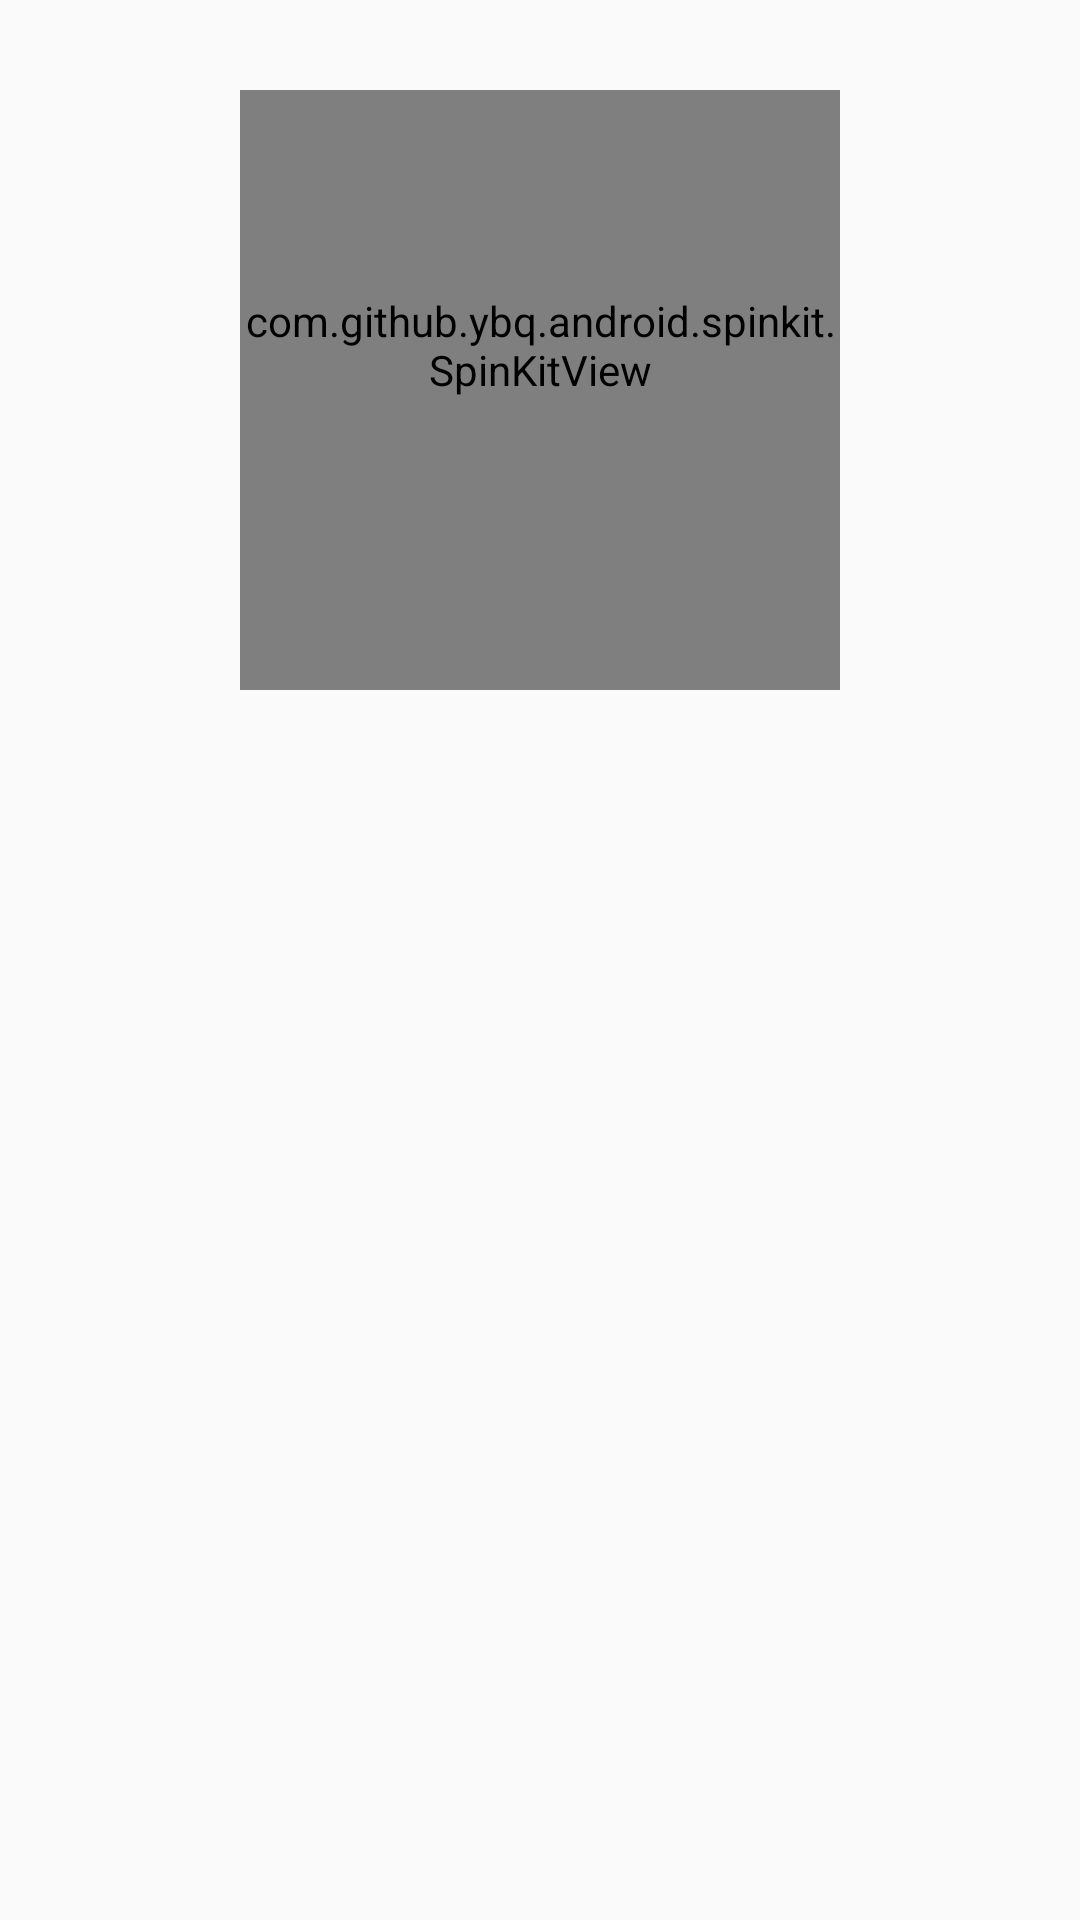

Write the Android layout XML for this screen, with the resource values it uses.
<!-- AndroidManifest.xml: application theme AppTheme -->
<!-- res/layout/activity_my_chats_activity.xml -->
<?xml version="1.0" encoding="utf-8"?>
    <RelativeLayout xmlns:android="http://schemas.android.com/apk/res/android"
        xmlns:app="http://schemas.android.com/apk/res-auto"
        android:id="@+id/my_Chats_RelativeLayout"
        xmlns:tools="http://schemas.android.com/tools"
        android:layout_width="match_parent"
        android:layout_height="match_parent"
        tools:context=".MyChatsActivity"
        android:layout_marginRight="20sp"
        android:layout_marginLeft="20sp">


    <com.github.ybq.android.spinkit.SpinKitView android:id="@+id/spinKit"
        style="@style/SpinKitView.Large.Circle"
        android:layout_width="200sp"
        android:layout_height="200sp"
        android:layout_centerHorizontal="true"
        app:SpinKit_Color="#B0FFC107"
        android:layout_marginTop="30sp"
        android:paddingBottom="30sp"

        xmlns:android="http://schemas.android.com/apk/res/android"
        xmlns:app="http://schemas.android.com/apk/res-auto">

    </com.github.ybq.android.spinkit.SpinKitView>

        <ListView
            android:id="@+id/MyChats_ListView"
            android:layout_width="match_parent"
            android:layout_height="match_parent"
            android:alpha="0.9"
            />

        <TextView
            android:id="@+id/no_chats_foundTextView"
            android:layout_width="match_parent"
            android:layout_height="wrap_content"
            android:background="#F01616"
            android:text="@string/noChatsExist"
            android:textSize="30sp"
            android:layout_marginTop="100sp"
            android:visibility="gone"
            />




    </RelativeLayout>
<!-- resources referenced by this layout -->
<resources>
  <string name="noChatsExist">עדיין לא קיימים צ\'אטים</string>
  <style name="AppTheme" parent="Theme.AppCompat.Light.DarkActionBar">
          
  
  
          <item name="colorPrimary">#E68C06</item>
          <item name="colorPrimaryDark">@color/colorPrimaryDark</item>
          <item name="colorAccent">@color/colorAccent</item>
      </style>
  <color name="colorPrimaryDark">#00574B</color>
  <color name="colorAccent">#E68C06</color>
</resources>
